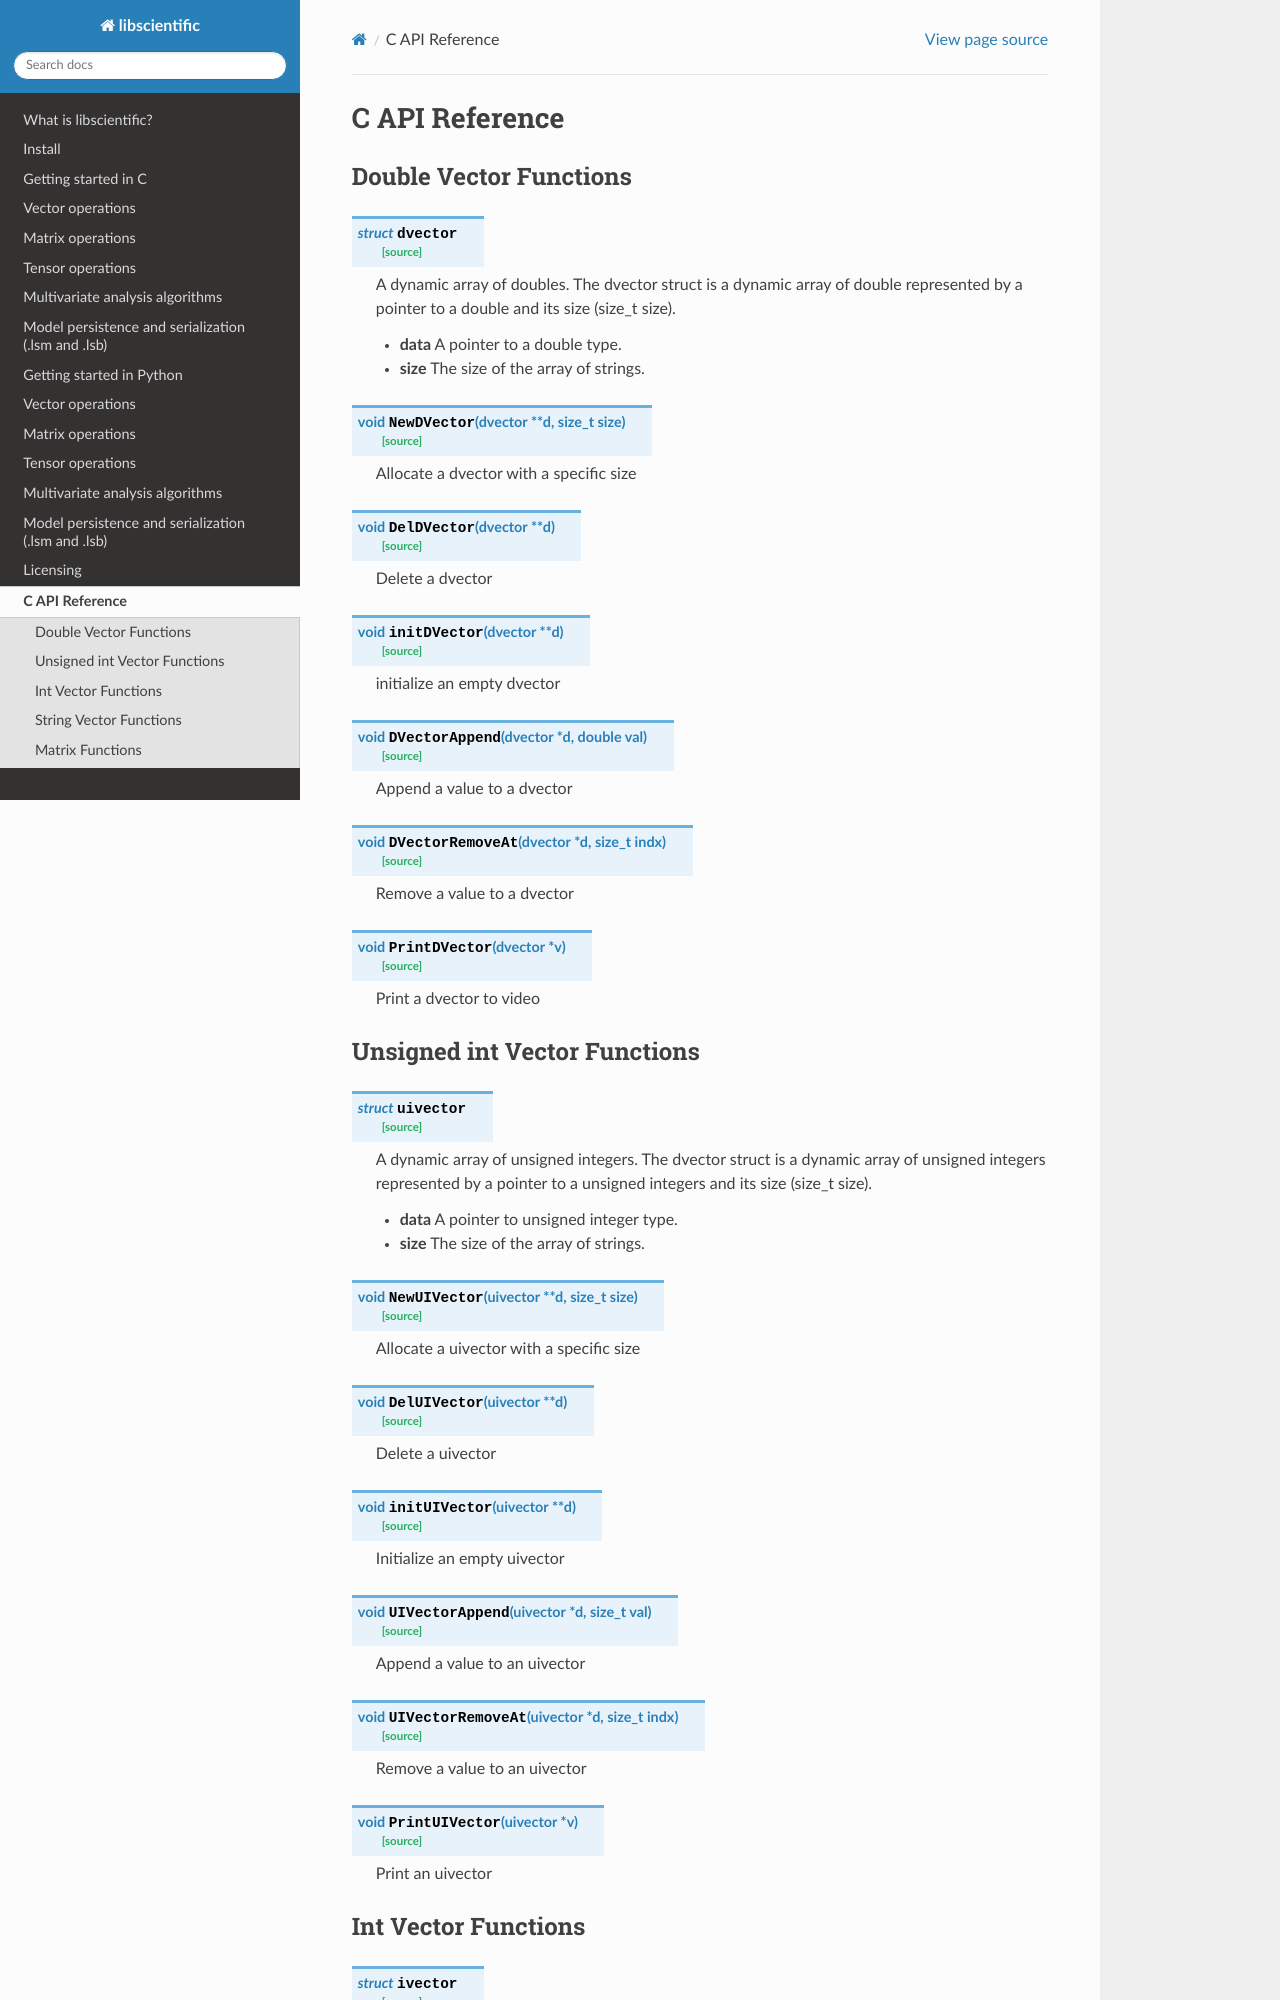

repository: gmrandazzo/libscientific · page: C-API.html · generator: sphinx

***************
C API Reference
***************

Double Vector Functions
-----------------------

.. autocstruct:: vector.h::dvector

.. autocfunction:: vector.h::NewDVector

.. autocfunction:: vector.h::DelDVector

.. autocfunction:: vector.h::initDVector

.. autocfunction:: vector.h::DVectorAppend

.. autocfunction:: vector.h::DVectorRemoveAt
